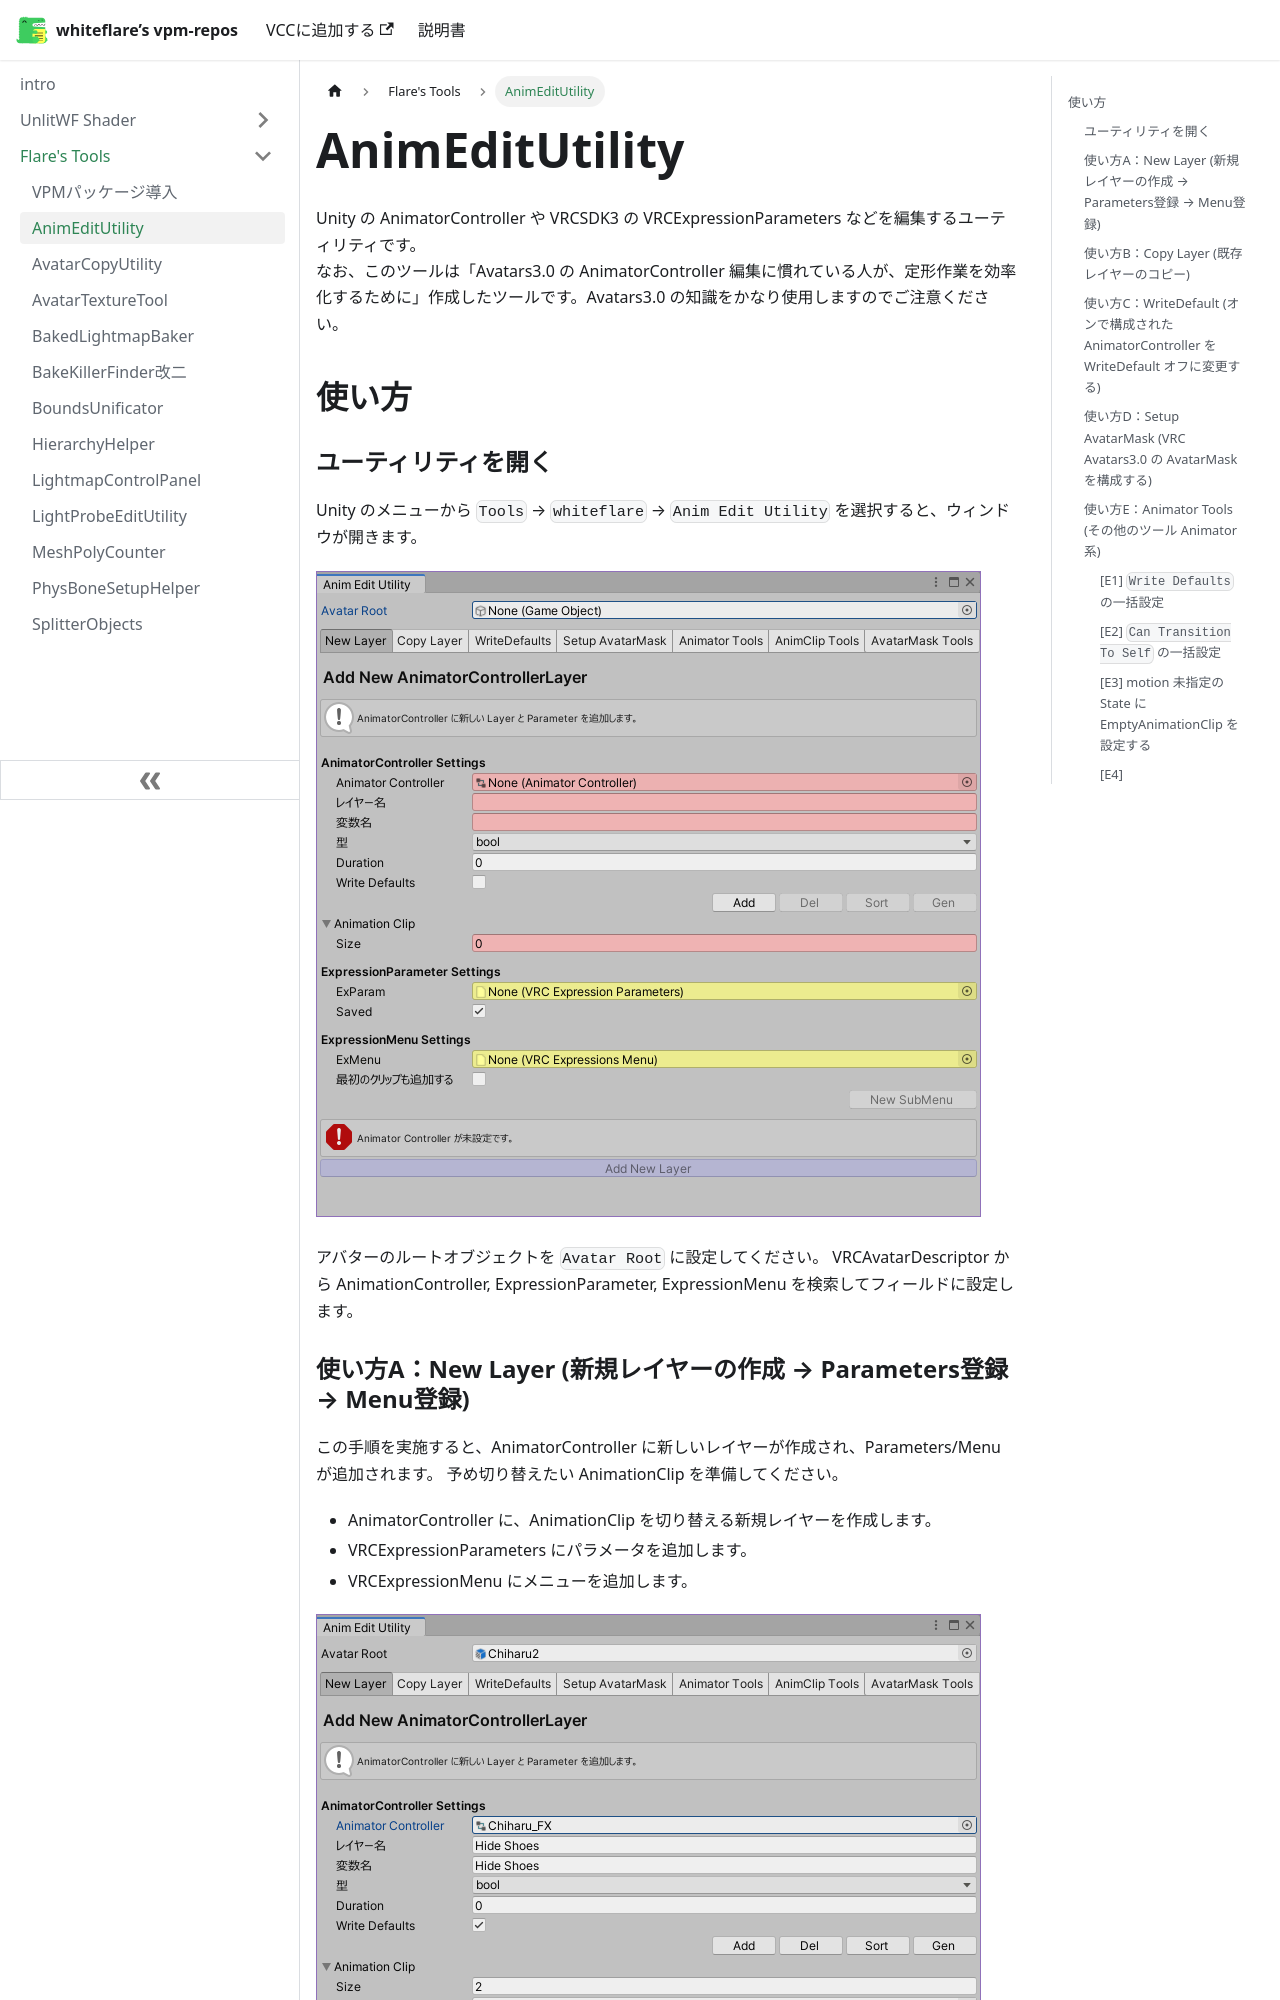

repository: whiteflare/vpm-repos · page: docs/tools/AnimEditUtility.html · generator: docusaurus

---
toc_min_heading_level: 2
toc_max_heading_level: 4
---

# AnimEditUtility

Unity の AnimatorController や VRCSDK3 の VRCExpressionParameters などを編集するユーティリティです。  
なお、このツールは「Avatars3.0 の AnimatorController 編集に慣れている人が、定形作業を効率化するために」作成したツールです。Avatars3.0 の知識をかなり使用しますのでご注意ください。

## 使い方

### ユーティリティを開く

Unity のメニューから `Tools` → `whiteflare` → `Anim Edit Utility` を選択すると、ウィンドウが開きます。

![Image](./img/AnimEditUtility-01.png)

アバターのルートオブジェクトを `Avatar Root` に設定してください。
VRCAvatarDescriptor から AnimationController, ExpressionParameter, ExpressionMenu を検索してフィールドに設定します。
